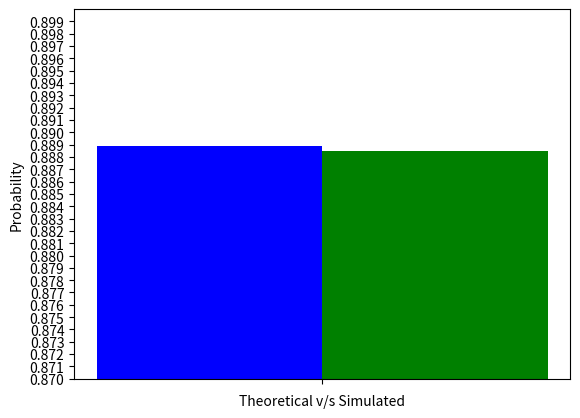

Python code for this plot: (Note: this script raises an exception after producing the figure.)
import math

import numpy as np
import matplotlib.pyplot as plt
from scipy.stats import bernoulli
from scipy.stats import norm
from scipy.stats import binom


#number of test cases
k = 10000
probab_knows = 2/3
probab_guess = 1/4

student_knowing_trial = bernoulli.rvs(size = k, p = probab_knows)

student_guessing_trial = bernoulli.rvs(size = k, p = probab_guess)

correct_A = 0
correct_B = 0
knowing = 0

for i in student_knowing_trial:
  if i == 1:
    correct_A = correct_A + 1
    knowing = knowing + 1
  
  if i == 0:
    for j in student_guessing_trial:
      if j == 1:
        correct_B = correct_B + 1

knowing_probab = knowing/(k)
correct_probab = correct_A/k + correct_B/(k*k)
#print(knowing_probab)
#print(correct_probab)
probab = knowing_probab/correct_probab
print("The probability is: ", probab)
#print(8/9)

#plotting
#plotting

cases = ['']

probab_theo = 8/9
probab_sim = probab

#plt.figure(figsize=(24,16))
#plt.subplots_adjust(left = None, bottom = 0, right = None, top = 1, wspace = None, hspace = None )
x = np.arange(len(cases))
plt.bar(x + 0.00, probab_theo, color = 'b', width = 0.2, label = 'Theoretical')
plt.bar(x + 0.2, probab_sim, color = 'g', width = 0.2, label = 'Simulated')
plt.xlabel('Theoretical v/s Simulated')
plt.ylabel('Probability')
plt.xticks(x  + 0.2/2,[''])


a = np.arange(0,0.9,0.001)
plt.yticks(a)
plt.ylim([0.87,0.9])
#plt.margins(0.01)
plt.grid(b = True, color ='black',
        linestyle ='-.', linewidth = 0.5,
        alpha = 0.2)

plt.legend()
plt.show()
